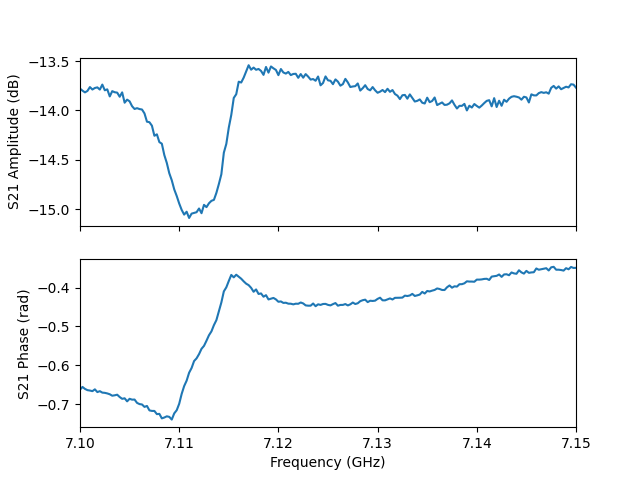

The data file committed next to this chart (first rows):
frequency, amplitude, phase, I, Q
7100000000, -13.78, -0.6629, 0.1613, -0.126
7100250000, -13.8, -0.6559, 0.1618, -0.1245
7100500000, -13.82, -0.6609, 0.1609, -0.1251
7100750000, -13.8, -0.6641, 0.1607, -0.1258
7101000000, -13.76, -0.6651, 0.1613, -0.1265
7101250000, -13.79, -0.6668, 0.1607, -0.1264
7101500000, -13.77, -0.662, 0.1615, -0.1259
7101750000, -13.77, -0.6691, 0.1608, -0.1271
7102000000, -13.79, -0.6668, 0.1607, -0.1264
7102250000, -13.74, -0.6705, 0.1611, -0.1278
7102500000, -13.8, -0.6711, 0.16, -0.127
7102750000, -13.79, -0.6726, 0.16, -0.1274
7103000000, -13.86, -0.6747, 0.1584, -0.1267
7103250000, -13.8, -0.6784, 0.1589, -0.1281
7103500000, -13.82, -0.6774, 0.1588, -0.1277
7103750000, -13.82, -0.6759, 0.1589, -0.1274
7104000000, -13.86, -0.6818, 0.1574, -0.1278
7104250000, -13.82, -0.6865, 0.1576, -0.1292
7104500000, -13.92, -0.6851, 0.1559, -0.1274
7104750000, -13.89, -0.693, 0.1555, -0.1291
7105000000, -13.91, -0.6864, 0.156, -0.1278
7105250000, -13.96, -0.6886, 0.1548, -0.1274
7105500000, -13.98, -0.6884, 0.1544, -0.127
7105750000, -13.98, -0.6969, 0.1534, -0.1284
7106000000, -13.99, -0.7001, 0.1528, -0.1288
7106250000, -13.99, -0.701, 0.1526, -0.1288
7106500000, -14.03, -0.7072, 0.1512, -0.1292
7106750000, -14.11, -0.7049, 0.15, -0.1276
7107000000, -14.12, -0.7162, 0.1485, -0.1292
7107250000, -14.15, -0.7176, 0.1477, -0.1289
7107500000, -14.26, -0.7177, 0.1459, -0.1274
7107750000, -14.24, -0.7259, 0.1451, -0.1288
7108000000, -14.32, -0.7252, 0.1439, -0.1276
7108250000, -14.34, -0.7368, 0.1422, -0.129
7108500000, -14.45, -0.7346, 0.1406, -0.127
7108750000, -14.53, -0.7315, 0.1397, -0.1254
7109000000, -14.63, -0.733, 0.1378, -0.1241
7109250000, -14.71, -0.7399, 0.1359, -0.124
7109500000, -14.8, -0.7239, 0.1364, -0.1205
7109750000, -14.86, -0.7158, 0.1363, -0.1185
7110000000, -14.94, -0.6992, 0.137, -0.1152
7110250000, -15.01, -0.6737, 0.1389, -0.1109
7110500000, -15.05, -0.6537, 0.1403, -0.1075
7110750000, -15.02, -0.6396, 0.1423, -0.1059
7111000000, -15.09, -0.6193, 0.1434, -0.1022
7111250000, -15.04, -0.6071, 0.1453, -0.1009
7111500000, -15.04, -0.5892, 0.1472, -0.09842
7111750000, -15.03, -0.5822, 0.148, -0.09747
7112000000, -14.99, -0.5714, 0.1497, -0.09627
7112250000, -15.04, -0.5577, 0.1502, -0.09369
7112500000, -14.95, -0.5501, 0.1524, -0.09345
7112750000, -14.98, -0.5369, 0.1532, -0.09119
7113000000, -14.94, -0.5228, 0.1552, -0.08942
7113250000, -14.91, -0.5128, 0.1565, -0.08811
7113500000, -14.9, -0.4967, 0.1581, -0.08569
7113750000, -14.83, -0.4838, 0.1605, -0.08432
7114000000, -14.74, -0.4615, 0.164, -0.08156
7114250000, -14.64, -0.4383, 0.1677, -0.07862
7114500000, -14.43, -0.4098, 0.1742, -0.07569
7114750000, -14.34, -0.3994, 0.1768, -0.07462
... 141 more rows
